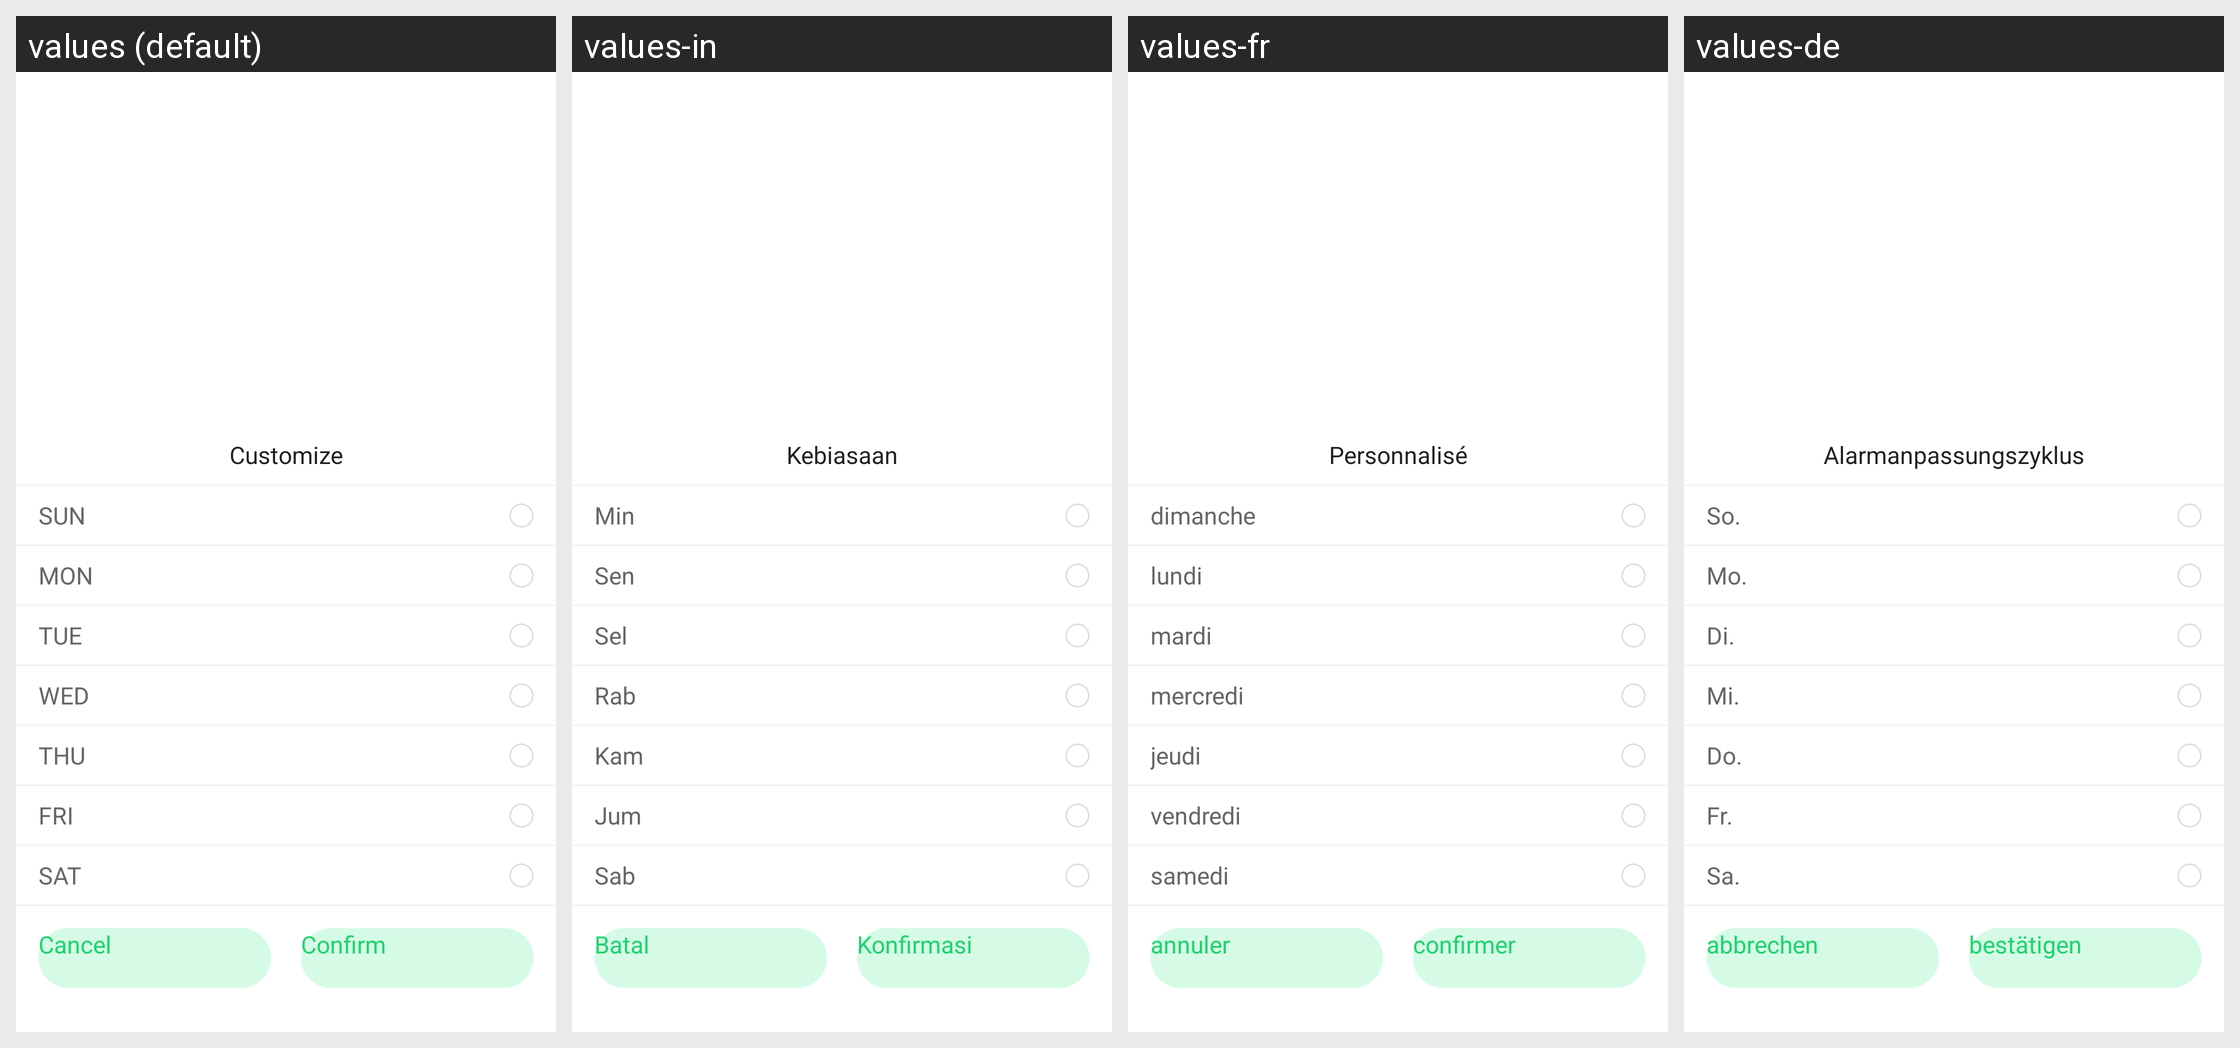

The same Android screen rendered under several of its app's locales, left to right. List the strings drawn on it with the default value and each locale's translation.
Android screen res/layout/alarm_cycle_dialog.xml rendered under 4 locales, left to right: values (default), values-in, values-fr, values-de. Device: Nexus 5 (rendered at 1080×1920; each locale shown at half size, 540×960, under a caption strip naming it); theme AppTheme.
Other locales in the repository, not shown: values-af, values-am, values-ar, values-az, values-be, values-bg, values-bn, values-bs, values-ca, values-cs, values-da, values-el, values-en-rGB, values-es, values-es-rUS, values-et, values-eu, values-fa, values-fi, values-fr-rCA, values-gl, values-gu, values-hi, values-hi-rIN, values-hr, values-hu, values-hy, values-is, values-it, values-iw, values-ja, values-ka, values-kk, values-km, values-kn, values-ko, values-ky, values-lo, values-lt, values-lv, values-mk, values-ml, values-mn, values-mr, values-ms, values-my, values-nb, values-ne, values-nl, values-pa, values-pl, values-pt, values-pt-rPT, values-ro, values-ru, values-si, values-sk, values-sl, values-sq, values-sr, values-sv, values-sw, values-ta, values-te, values-th, values-tl, values-tr, values-uk, values-ur, values-uz, values-vi, values-zh-rCN, values-zh-rHK, values-zh-rMO, values-zh-rTW, values-zu.
Strings drawn on this screen, with the default value and each locale's value (text and hints the layout hard-codes, and strings that could not be matched under every locale, appear in the picture but are not listed):

alarm_customize_cycle
  values: Customize
  values-in: Kebiasaan
  values-fr: Personnalisé
  values-de: Alarmanpassungszyklus

sunday
  values: SUN
  values-in: Min
  values-fr: dimanche
  values-de: So.

monday
  values: MON
  values-in: Sen
  values-fr: lundi
  values-de: Mo.

tuesday
  values: TUE
  values-in: Sel
  values-fr: mardi
  values-de: Di.

wednesday
  values: WED
  values-in: Rab
  values-fr: mercredi
  values-de: Mi.

thursday
  values: THU
  values-in: Kam
  values-fr: jeudi
  values-de: Do.

friday
  values: FRI
  values-in: Jum
  values-fr: vendredi
  values-de: Fr.

saturday
  values: SAT
  values-in: Sab
  values-fr: samedi
  values-de: Sa.

cancel
  values: Cancel
  values-in: Batal
  values-fr: annuler
  values-de: abbrechen

confirm
  values: Confirm
  values-in: Konfirmasi
  values-fr: confirmer
  values-de: bestätigen
